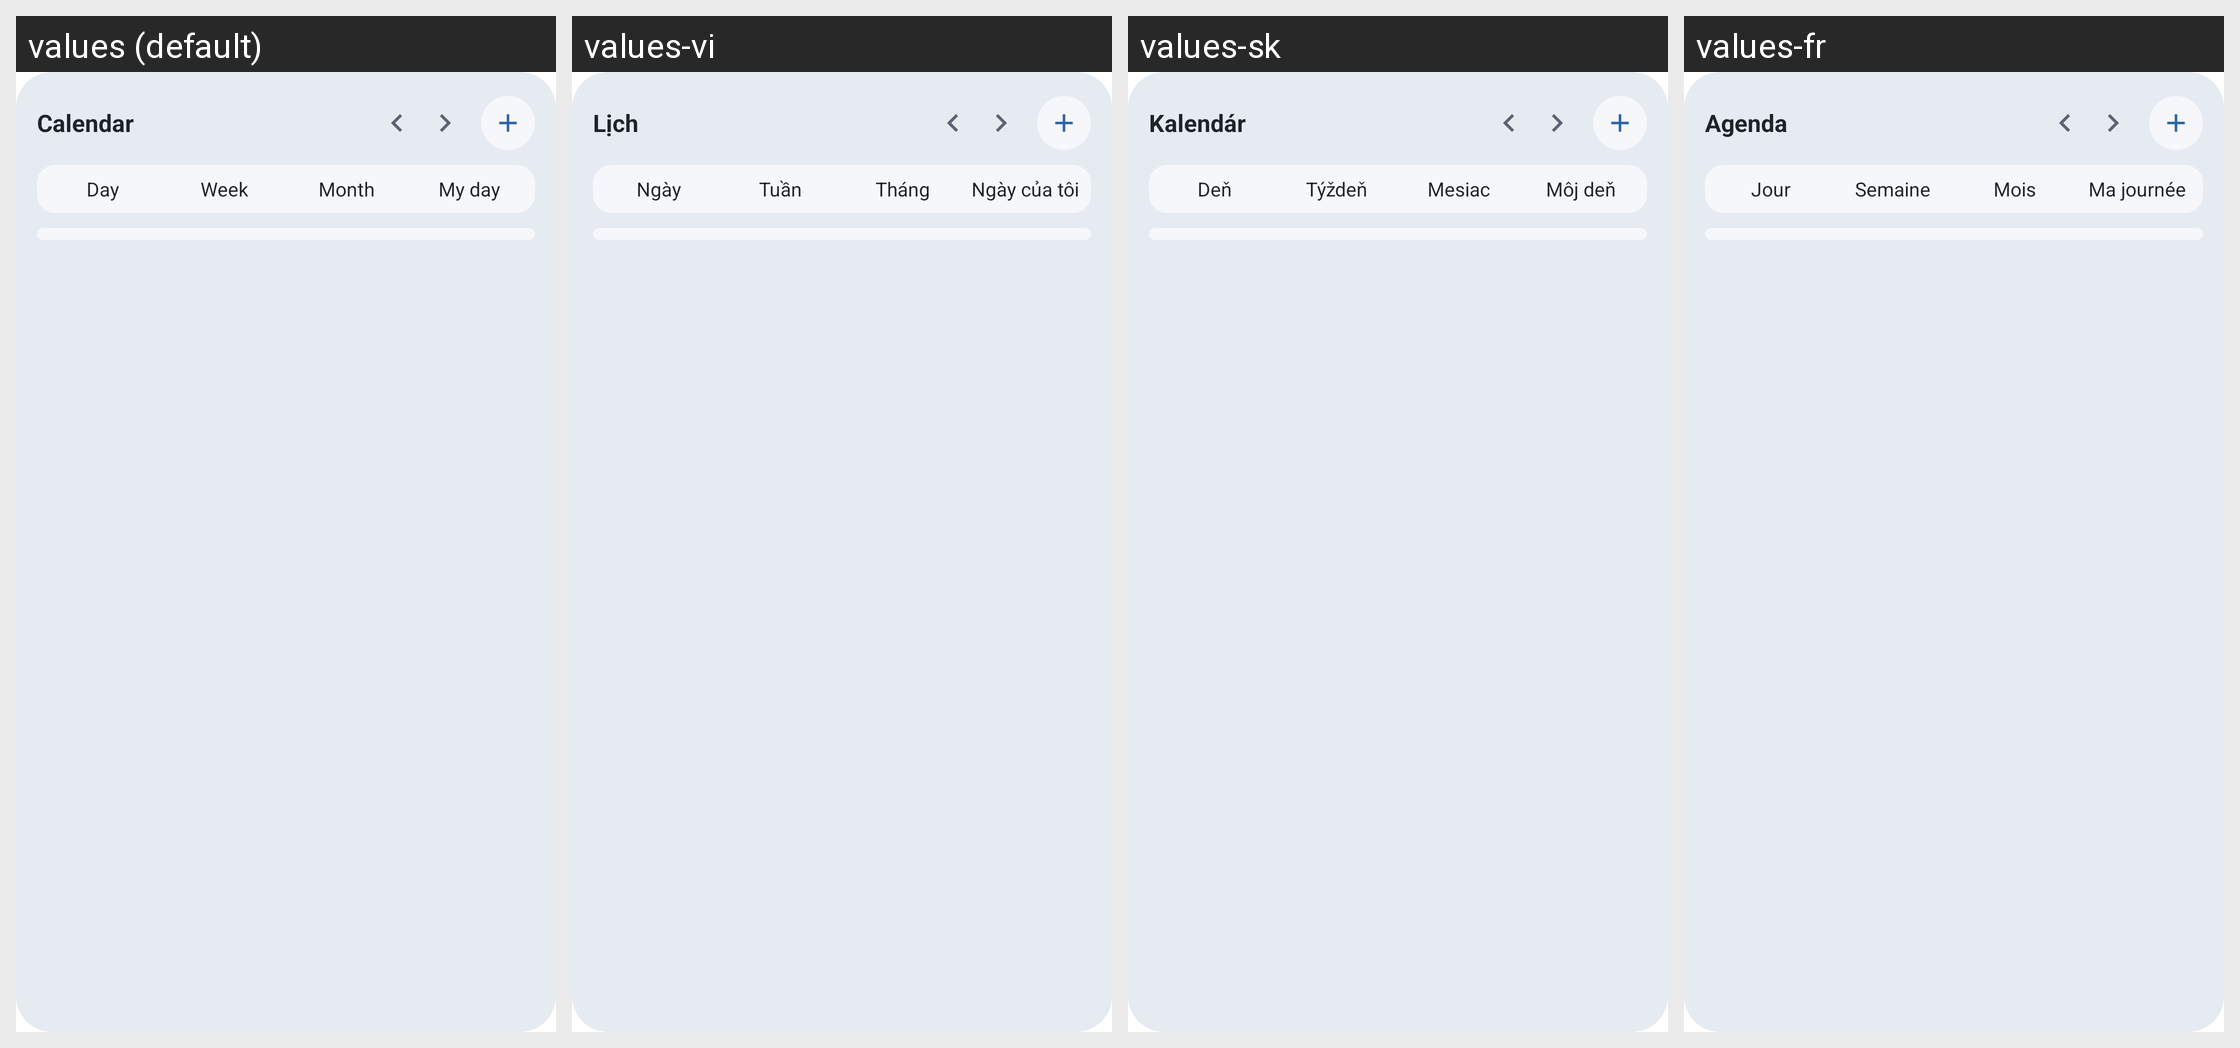

The Android screen above is rendered under several locales of the same app. Produce the string resources it draws, with the default and per-locale values.
Android screen res/layout/widget_calendar.xml rendered under 4 locales, left to right: values (default), values-vi, values-sk, values-fr. Device: Nexus 5 (rendered at 1080×1920; each locale shown at half size, 540×960, under a caption strip naming it); theme Theme.MaterialComponents.DayNight.NoActionBar.
Other locales in the repository, not shown: values-ar, values-cs, values-da, values-de, values-es, values-fi, values-hi, values-hu, values-in, values-it, values-iw, values-ja, values-ko, values-nb, values-nl, values-pl, values-pt, values-ro, values-ru, values-sv, values-th, values-tr, values-zh-rCN.
Strings drawn on this screen, with the default value and each locale's value (text and hints the layout hard-codes, and strings that could not be matched under every locale, appear in the picture but are not listed):

widget_cal_label
  values: Calendar
  values-vi: Lịch
  values-sk: Kalendár
  values-fr: Agenda

widget_cal_day
  values: Day
  values-vi: Ngày
  values-sk: Deň
  values-fr: Jour

widget_cal_week
  values: Week
  values-vi: Tuần
  values-sk: Týždeň
  values-fr: Semaine

widget_cal_month
  values: Month
  values-vi: Tháng
  values-sk: Mesiac
  values-fr: Mois

widget_myday_label
  values: My day
  values-vi: Ngày của tôi
  values-sk: Môj deň
  values-fr: Ma journée
